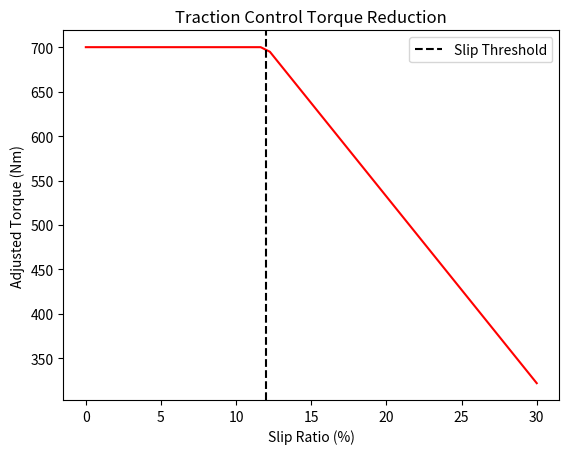

The script that saved this image:
#traction_control.py

"""

Module for simulating traction control in Formula 1.
Limits wheel slip by reducing engine torque.

"""

from dataclasses import dataclass
import numpy as np
import matplotlib.pyplot as plt

@dataclass
class TractionControlModel:
    slip_threshold: float   # slip ratio threshold
    reduction_gain: float   # torque reduction per slip above threshold

    def adjusted_torque(self, slip_ratio: float, engine_torque: float) -> float:
        """Return adjusted torque based on slip ratio."""
        if slip_ratio <= self.slip_threshold:
            return engine_torque
        else:
            reduction = self.reduction_gain * (slip_ratio - self.slip_threshold)
            return max(0.0, engine_torque * (1 - reduction))


# Example usage and plotting

if __name__ == "__main__":
    tc_model = TractionControlModel(slip_threshold=0.12, reduction_gain=3.0)
    slip_ratios = np.linspace(0, 0.3, 50)
    torques = [tc_model.adjusted_torque(s, 700) for s in slip_ratios]

    print("Traction Control Example:")
    for s in [0.1, 0.15, 0.25]:
        print(f"Slip Ratio {s:.2f} → Adjusted Torque = {tc_model.adjusted_torque(s, 700):.1f} Nm")

    plt.plot(slip_ratios*100, torques, color="red")
    plt.axvline(tc_model.slip_threshold*100, color="black", linestyle="--", label="Slip Threshold")
    plt.xlabel("Slip Ratio (%)")
    plt.ylabel("Adjusted Torque (Nm)")
    plt.title("Traction Control Torque Reduction")
    plt.legend()
    plt.show()
